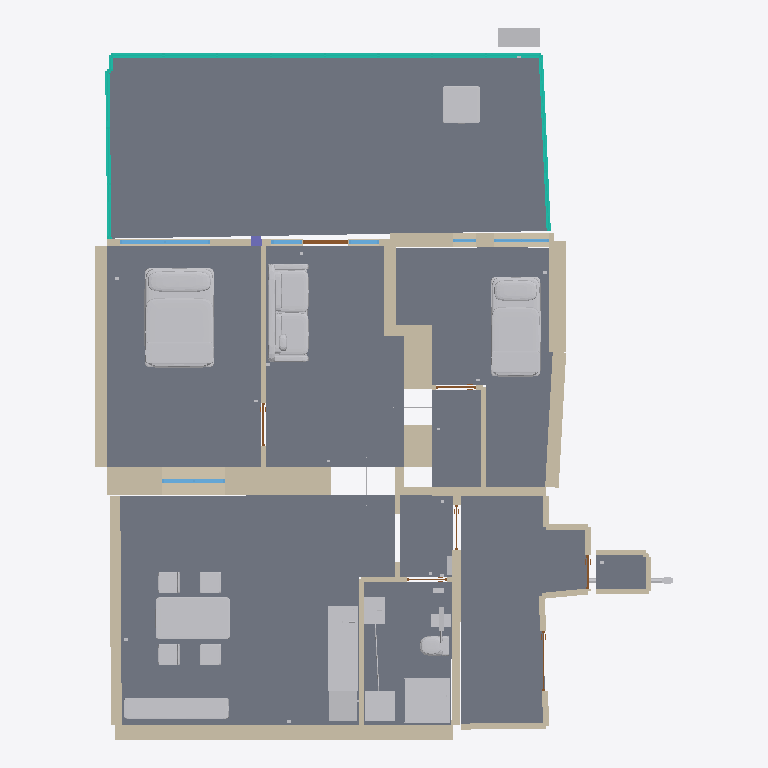
Plan cut of the same IFC building model at storey 'Բնակարան․ պայմանական ±0.000' (level 0.00 m, cut at 1.40 m), seen from above with north up, elements coloured by IFC class: 29 walls (beige), 28 other elements (light grey), 10 slabs (grey), 7 doors (brown), 6 windows (light blue), 4 curtain walls (teal), 1 column (violet). Cut surfaces are drawn darker.
Extent 11.6 m × 14.2 m × 3.2 m (x, y, z). Storeys (1): Բնակարան․ պայմանական ±0.000 at 0.00 m. Elements (210): 32 IfcWall, 29 IfcLightFixture, 28 IfcPipeSegment, 13 IfcCableSegment, 13 IfcOutlet, 10 IfcBuildingElementProxy, 10 IfcCovering, 10 IfcFurniture, 10 IfcSlab, 8 IfcSwitchingDevice, 7 IfcAirTerminal, 7 IfcDoor.

HEADER;
FILE_DESCRIPTION(('ViewDefinition [ReferenceView_V1.2]'),'2;1');
FILE_NAME('apartment.ifc','2026-11-23T12:00:00',('Design team'),('Apartment project'),'Python model compiler','Apartment R2','Concept design');
FILE_SCHEMA(('IFC4'));
ENDSEC;
DATA;
#8=IFCPROJECT('2g4QSsA9TLTeqRHffC4mPv',$,'Բնակարանի վերապլանավորում',$,$,$,$,(#3),#7);
#10=IFCBUILDING('2bMaGWV3rPW9SwbgIXp3zC',$,'Բազմաբնակարան շենք',$,$,#9,$,$,.ELEMENT.,$,$,$);
#11=IFCBUILDINGSTOREY('3IePM20OTV8PHNEq286BZH',$,'Բնակարան․ պայմանական ±0.000',$,$,#9,$,$,.ELEMENT.,0.0);
#628=IFCSLAB('0LNgHZjhPPgxQUN4BLxG3d',$,'Վիտրաժային պատշգամբ․ հատակ | SL-BAL',$,$,#9,#627,'SL-BAL',.FLOOR.);
#610=IFCSLAB('0AIQ5eakvNyRen91BlYZMh',$,'Ստուդիա · խոհանոց և ճաշասրահ․ հատակ | SL-ST2',$,$,#9,#609,'SL-ST2',.FLOOR.);
#502=IFCSLAB('3KrNiZ9RvVSPuIJcECkyVH',$,'Ննջասենյակ 1․ հատակ | SL-B1',$,$,#9,#501,'SL-B1',.FLOOR.);
#520=IFCSLAB('1rNhWCCJ5PgBUqWX2pjeHV',$,'Ստուդիա · հյուրասենյակ․ հատակ | SL-ST',$,$,#9,#519,'SL-ST',.FLOOR.);
#646=IFCSLAB('3aUYFx8vDLPAUigzD5WyTi',$,'Ընդհանուր նախամուտք․ հատակ | SL-SH',$,$,#9,#645,'SL-SH',.FLOOR.);
#538=IFCSLAB('1jdoablljOGRVNy6LrB8rO',$,'Ննջասենյակ 2․ հատակ | SL-B2',$,$,#9,#537,'SL-B2',.FLOOR.);
#592=IFCSLAB('06YOaShTbO7wqxKBkESn4E',$,'Համատեղ սանհանգույց․ հատակ | SL-BA',$,$,#9,#591,'SL-BA',.FLOOR.);
#727=IFCFURNITURE('0GG1vTmI9RvxXtwys8bI3_',$,'Մահճակալ | BED1',$,$,#9,#726,'BED1',.NOTDEFINED.);
#85=IFCWALL('1YlwWgjOfTGwcimw2iMbhr',$,'Պատ LB | LB',$,$,#9,#84,'LB',.NOTDEFINED.);
#151=IFCWALL('2VJmWVHLXUVuZNUGufyfps',$,'Պատ S1 | S1',$,$,#9,#150,'S1',.NOTDEFINED.);
#739=IFCFURNITURE('3SVLdX6YzPWwEXz1dxFV7n',$,'Մահճակալ | BED2',$,$,#9,#738,'BED2',.NOTDEFINED.);
#556=IFCSLAB('3mEt6SxsDH_ee4NQM9poA1',$,'Ննջասենյակների անցում․ հատակ | SL-H2',$,$,#9,#555,'SL-H2',.FLOOR.);
#574=IFCSLAB('35HCl9QX9V0wBVafiDAUeX',$,'Բնակարանի ներքին միջանցք․ հատակ | SL-H1',$,$,#9,#573,'SL-H1',.FLOOR.);
#751=IFCFURNITURE('06wi8al9jVpQROguQ1QmB4',$,'Բազմոց | SO1',$,$,#9,#750,'SO1',.NOTDEFINED.);
#817=IFCFURNITURE('1UAuYfHgXUVQxUWlMOTzCd',$,'Սեղան | TB1',$,$,#9,#816,'TB1',.NOTDEFINED.);
#109=IFCWALL('2TVQd7QfjJIOsHtKMjENZc',$,'Պատ LE1 | LE1',$,$,#9,#108,'LE1',.NOTDEFINED.);
#91=IFCWALL('3QQFE0OuLMW9IRr7D3lHXf',$,'Պատ W-L | W-L',$,$,#9,#90,'W-L',.NOTDEFINED.);
#157=IFCWALL('3i$9$vMSLG08mAXXNloyUE',$,'Պատ S2 | S2',$,$,#9,#156,'S2',.NOTDEFINED.);
#862=IFCFURNITURE('3EurXj$NDPI8rqOY6AwNLr',$,'Նստարան | SO2',$,$,#9,#861,'SO2',.NOTDEFINED.);
#715=IFCCURTAINWALL('28gZzwpiDU0BOHAPgmEZMu',$,'Պատշգամբի արտաքին ապակեպատում | BG-5',$,$,#9,#714,'BG-5',.NOTDEFINED.);
#877=IFCSANITARYTERMINAL('36BLekYM9M2BVysYyDiFk9',$,'Ցնցուղ | SHW',$,$,#9,#876,'SHW',.NOTDEFINED.);
#103=IFCWALL('0sbASDkVnGtP32OIq2$Hr0',$,'Պատ F2 | F2',$,$,#9,#102,'F2',.NOTDEFINED.);
#139=IFCWALL('1KK5kCw9DNi9jWSqBUa9$K',$,'Պատ E2 | E2',$,$,#9,#138,'E2',.NOTDEFINED.);
#133=IFCWALL('0KD5YbrpfK1xAVc9CUXwpy',$,'Պատ E1 | E1',$,$,#9,#132,'E1',.NOTDEFINED.);
#664=IFCSLAB('1G1Y6v8ZPPz9HPV0A0cv7r',$,'Խորդանոց՝ նախկին զուգարան․ հատակ | SL-SR',$,$,#9,#663,'SL-SR',.FLOOR.);
#163=IFCWALL('2Bas02I$1OgvUHE0wACqIW',$,'Պատ ENT23 | ENT23',$,$,#9,#162,'ENT23',.NOTDEFINED.);
#925=IFCFURNITURE('2U8ujPn2PTgfIKh2H13a7k',$,'Սեղան | BT',$,$,#9,#924,'BT',.NOTDEFINED.);
#145=IFCWALL('2mR9g0_$TOewNm_m4iRfQH',$,'Պատ ENT1 | ENT1',$,$,#9,#144,'ENT1',.NOTDEFINED.);
#121=IFCWALL('3GotURFHvSJvZe5HsZMmqN',$,'Պատ LE3 | LE3',$,$,#9,#120,'LE3',.NOTDEFINED.);
#97=IFCWALL('0JFTtY5JfIUOzDYC4cGZr0',$,'Պատ F1 | F1',$,$,#9,#96,'F1',.NOTDEFINED.);
#775=IFCELECTRICAPPLIANCE('0eepEy$_XJ7vrZivHoT_ya',$,'Սալօջախ | HB',$,$,#9,#774,'HB',.NOTDEFINED.);
#802=IFCSANITARYTERMINAL('3V_2A5q39GNRwYFMrJW9CR',$,'Խոհանոցի լվացարան | KS',$,$,#9,#801,'KS',.NOTDEFINED.);
#916=IFCELECTRICAPPLIANCE('39cngjNjfTZPMRr85rlqqe',$,'Լվացքի մեքենա | WM',$,$,#9,#915,'WM',.NOTDEFINED.);
#241=IFCWALL('3FTTYnt_XRFvsO8EkFuK6I',$,'Պատ B1e | B1e',$,$,#9,#240,'B1e',.NOTDEFINED.);
#760=IFCELECTRICAPPLIANCE('1175RAEYXHJgG4gmJeJ1cB',$,'Սառնարան | FR',$,$,#9,#759,'FR',.NOTDEFINED.);
#1579=IFCUNITARYEQUIPMENT('1I2wXvw2HMNvKJL_M_ywEi',$,'Արտաքին բլոկ, տեղը՝ համաձայնեցման ենթակա | MEP-HP-OD',$,$,#9,#1578,'MEP-HP-OD',.NOTDEFINED.);
#706=IFCCURTAINWALL('1jENvdGmrMuPwf7CrXuQZZ',$,'Պատշգամբի արտաքին ապակեպատում | BG-4',$,$,#9,#705,'BG-4',.NOTDEFINED.);
#259=IFCWALL('2Qd8$N_svOCxjcbhW2r9$V',$,'Պատ BAw | BAw',$,$,#9,#258,'BAw',.NOTDEFINED.);
#697=IFCCURTAINWALL('0jZ1tI6yzJMuDQTTglWh2g',$,'Պատշգամբի արտաքին ապակեպատում | BG-2',$,$,#9,#696,'BG-2',.NOTDEFINED.);
#787=IFCELECTRICAPPLIANCE('3Ll8rn$BDIKPcqBOsIb79w',$,'Սպասք լվացող մեքենա | DW',$,$,#9,#786,'DW',.NOTDEFINED.);
#907=IFCSANITARYTERMINAL('3j9b03cmvLU9PpSexTDsG7',$,'Լվացարան | BS',$,$,#9,#906,'BS',.NOTDEFINED.);
#187=IFCWALL('2tEsTcZBXMZhioM6LsI4t7',$,'Պատ SH2 | SH2',$,$,#9,#186,'SH2',.NOTDEFINED.);
#247=IFCWALL('2MXOEjGdPNYhfikSRnaFBD',$,'Պատ H2r | H2r',$,$,#9,#246,'H2r',.NOTDEFINED.);
#886=IFCSANITARYTERMINAL('1N5zPpP6vTDvrrAdqqeEno',$,'Զուգարանակոնք | WC',$,$,#9,#885,'WC',.NOTDEFINED.);
#826=IFCFURNITURE('0U29dKCVTS_9PyUMJJHnrY',$,'Աթոռ | CH1',$,$,#9,#825,'CH1',.NOTDEFINED.);
#844=IFCFURNITURE('0j6wF5GkHHTuxnveDX5$oT',$,'Աթոռ | CH3',$,$,#9,#843,'CH3',.NOTDEFINED.);
#835=IFCFURNITURE('1nxqinDlPVVweAWPlJ5O9E',$,'Աթոռ | CH2',$,$,#9,#834,'CH2',.NOTDEFINED.);
#853=IFCFURNITURE('0p3CLRb0rJOv1lzk0dSV_v',$,'Աթոռ | CH4',$,$,#9,#852,'CH4',.NOTDEFINED.);
#181=IFCWALL('1T2DKsKMnQ$P0D8FUFALJo',$,'Պատ SH1 | SH1',$,$,#9,#180,'SH1',.NOTDEFINED.);
#394=IFCWINDOW('2W$83DAG5JAvLV5PEYDpq2',$,'Ապակեպատ բացվածք | W1',$,$,#9,#393,'W1',1.12,1.81,.WINDOW.,.NOTDEFINED.,$);
#115=IFCWALL('0mHB2pUfHHQOx5KG7Ar$DZ',$,'Պատ LE2 | LE2',$,$,#9,#114,'LE2',.NOTDEFINED.);
#175=IFCWALL('3p1ROdij5V$OQX2WxJv7O9',$,'Պատ SH0 | SH0',$,$,#9,#174,'SH0',.NOTDEFINED.);
#217=IFCWALL('15YPY2G2rLVOoeLXkWR51H',$,'Պատ SR1 | SR1',$,$,#9,#216,'SR1',.NOTDEFINED.);
#364=IFCWINDOW('1UiEZPjtLLyhSm6Iz4yKXq',$,'Ապակեպատ բացվածք | W-LB',$,$,#9,#363,'W-LB',0.95,1.271,.WINDOW.,.NOTDEFINED.,$);
#223=IFCWALL('2Q0UEdAnHMkxcnR3FWmhJa',$,'Պատ SR3 | SR3',$,$,#9,#222,'SR3',.NOTDEFINED.);
#265=IFCWALL('1QUO1rEC1NSBgDz2cj$0A2',$,'Պատ BAs | BAs',$,$,#9,#264,'BAs',.NOTDEFINED.);
#199=IFCWALL('0_yvOkoDXQwusTWBawHUPX',$,'Պատ SH6 | SH6',$,$,#9,#198,'SH6',.NOTDEFINED.);
#169=IFCWALL('3NwzZ_1q1RbQW_Ceenb5jA',$,'Պատ LB-E | LB-E',$,$,#9,#168,'LB-E',.NOTDEFINED.);
#193=IFCWALL('0ya8Y9MFXKKQn4lmZezJbk',$,'Պատ SH5 | SH5',$,$,#9,#192,'SH5',.NOTDEFINED.);
#379=IFCDOOR('1CynDrK$zJMPi1dUN2mfvJ',$,'Ապակեպատ բացվածք | D-BAL',$,$,#9,#378,'D-BAL',2.15,0.9,.DOOR.,.NOTDEFINED.,$);
#211=IFCWALL('0wChUkPKjSH99D1ukVpfst',$,'Պատ SR0 | SR0',$,$,#9,#210,'SR0',.NOTDEFINED.);
#271=IFCWALL('1usVqkx5HKTuFa$K6zMs26',$,'Պատ H1w | H1w',$,$,#9,#270,'H1w',.NOTDEFINED.);
#205=IFCWALL('31lHCDYUnLcx6XmzmEc0g6',$,'Պատ SH7 | SH7',$,$,#9,#204,'SH7',.NOTDEFINED.);
#454=IFCWINDOW('3z8QyyBi5MSf5qQaeJdZVl',$,'Ապակեպատ բացվածք | W2b',$,$,#9,#453,'W2b',1.13,1.09,.WINDOW.,.NOTDEFINED.,$);
#409=IFCWINDOW('15EBkA3BTLO9pZ_22X2ye8',$,'Ապակեպատ բացվածք | W-ST',$,$,#9,#408,'W-ST',2.14,0.61,.WINDOW.,.NOTDEFINED.,$);
#424=IFCWINDOW('2WEmsyfbjStuwNZ9GoTUCM',$,'Ապակեպատ բացվածք | W-ST2',$,$,#9,#423,'W-ST2',2.14,0.6,.WINDOW.,.NOTDEFINED.,$);
#1660=IFCSPACEHEATER('3v$Ljc9evMYRi5fJeke1rI',$,'Էլեկտրական սրբիչաչորացուցիչ, 0.4 կՎտ | MEP-TR-B',$,$,#9,#1659,'MEP-TR-B',.NOTDEFINED.);
#490=IFCCOLUMN('3orjAfh_HSyRE6GfhYNV6B',$,'Բետոնե սյուն | COL',$,$,#9,#489,'COL',.NOTDEFINED.);
#1255=IFCBUILDINGELEMENTPROXY('1Laz4sllXGBwslwQDwPw6J',$,'Տաք ջրի կոլեկտոր | MEP-MH',$,$,#9,#1254,'MEP-MH',.NOTDEFINED.);
#286=IFCDOOR('1byaO2s2zNLhLcf5bKdG6F',$,'Դուռ | D-B1',$,$,#9,#285,'D-B1',2.1,0.85,.DOOR.,.NOTDEFINED.,$);
#301=IFCDOOR('0oV6yTUv9QSwjcjW7R_sKm',$,'Դուռ | D-E',$,$,#9,#300,'D-E',2.1,0.8,.DOOR.,.NOTDEFINED.,$);
#1273=IFCELECTRICDISTRIBUTIONBOARD('1blp7YFPTKru385y5kW51E',$,'Բնակարանային վահանակ՝ արևելյան պատին | MEP-DB',$,$,#9,#1272,'MEP-DB',.NOTDEFINED.);
#931=IFCPIPESEGMENT('3O73d$C81NwfEP2MSoftaD',$,'Ընդհանուր հավաքիչ | MEP-D00',$,$,#9,#930,'MEP-D00',.NOTDEFINED.);
#1249=IFCBUILDINGELEMENTPROXY('1Cmv8qP$DM8hairA_aVNmW',$,'Սառը ջրի կոլեկտոր | MEP-MC',$,$,#9,#1248,'MEP-MC',.NOTDEFINED.);
#484=IFCDOOR('3L99YyM1vR8hCFqkSi4pN7',$,'Դուռ | D-SR',$,$,#9,#483,'D-SR',2.1,0.669,.DOOR.,.NOTDEFINED.,$);
#991=IFCPIPESEGMENT('3Of7DszX1OexIUuRkbFw8e',$,'Լվացքի մեքենա | MEP-D06',$,$,#9,#990,'MEP-D06',.NOTDEFINED.);
#469=IFCDOOR('1GRbDCWAzQ0vDPJ9r9wwLP',$,'Դուռ | D-SH',$,$,#9,#468,'D-SH',2.1,1.2,.DOOR.,.NOTDEFINED.,$);
#439=IFCWINDOW('3Pk9dBpwHI8e2doqfIkwT5',$,'Ապակեպատ բացվածք | W2a',$,$,#9,#438,'W2a',1.13,0.46,.WINDOW.,.NOTDEFINED.,$);
#343=IFCDOOR('2lx5zx0KTODeEtgHyhwjQ5',$,'Դուռ | D3',$,$,#9,#342,'D3',2.1,0.9,.DOOR.,.NOTDEFINED.,$);
#679=IFCCURTAINWALL('2VO5efWKDK5v_eh6YhamDm',$,'Պատշգամբի արտաքին ապակեպատում | BG-0',$,$,#9,#678,'BG-0',.NOTDEFINED.);
#322=IFCDOOR('0SmKSqgCTL2Qfgz3ARyZLk',$,'Դուռ | D-BA',$,$,#9,#321,'D-BA',2.1,0.8,.DOOR.,.NOTDEFINED.,$);
#1231=IFCBUILDINGELEMENTPROXY('3n5euBWF5UFhIMePPkqvoB',$,'Մաքրման և ստուգման կետ | MEP-CO1',$,$,#9,#1230,'MEP-CO1',.NOTDEFINED.);
#253=IFCWALL('1YdKjDSLXULxkCR7iW3T9j',$,'Պատ H2n | H2n',$,$,#9,#252,'H2n',.NOTDEFINED.);
#1219=IFCBUILDINGELEMENTPROXY('2DBdJxki1HuQt18tJbAE84',$,'Կանգնակի պայմանական ծավալ | MEP-R',$,$,#9,#1218,'MEP-R',.NOTDEFINED.);
#1063=IFCCABLESEGMENT('0yGC7AJYDGm8rC$w6UgbzX',$,'Բազմոցի վարդակներ | MEP-EL-E1',$,$,#9,#1062,'MEP-EL-E1',.NOTDEFINED.);
ENDSEC;
